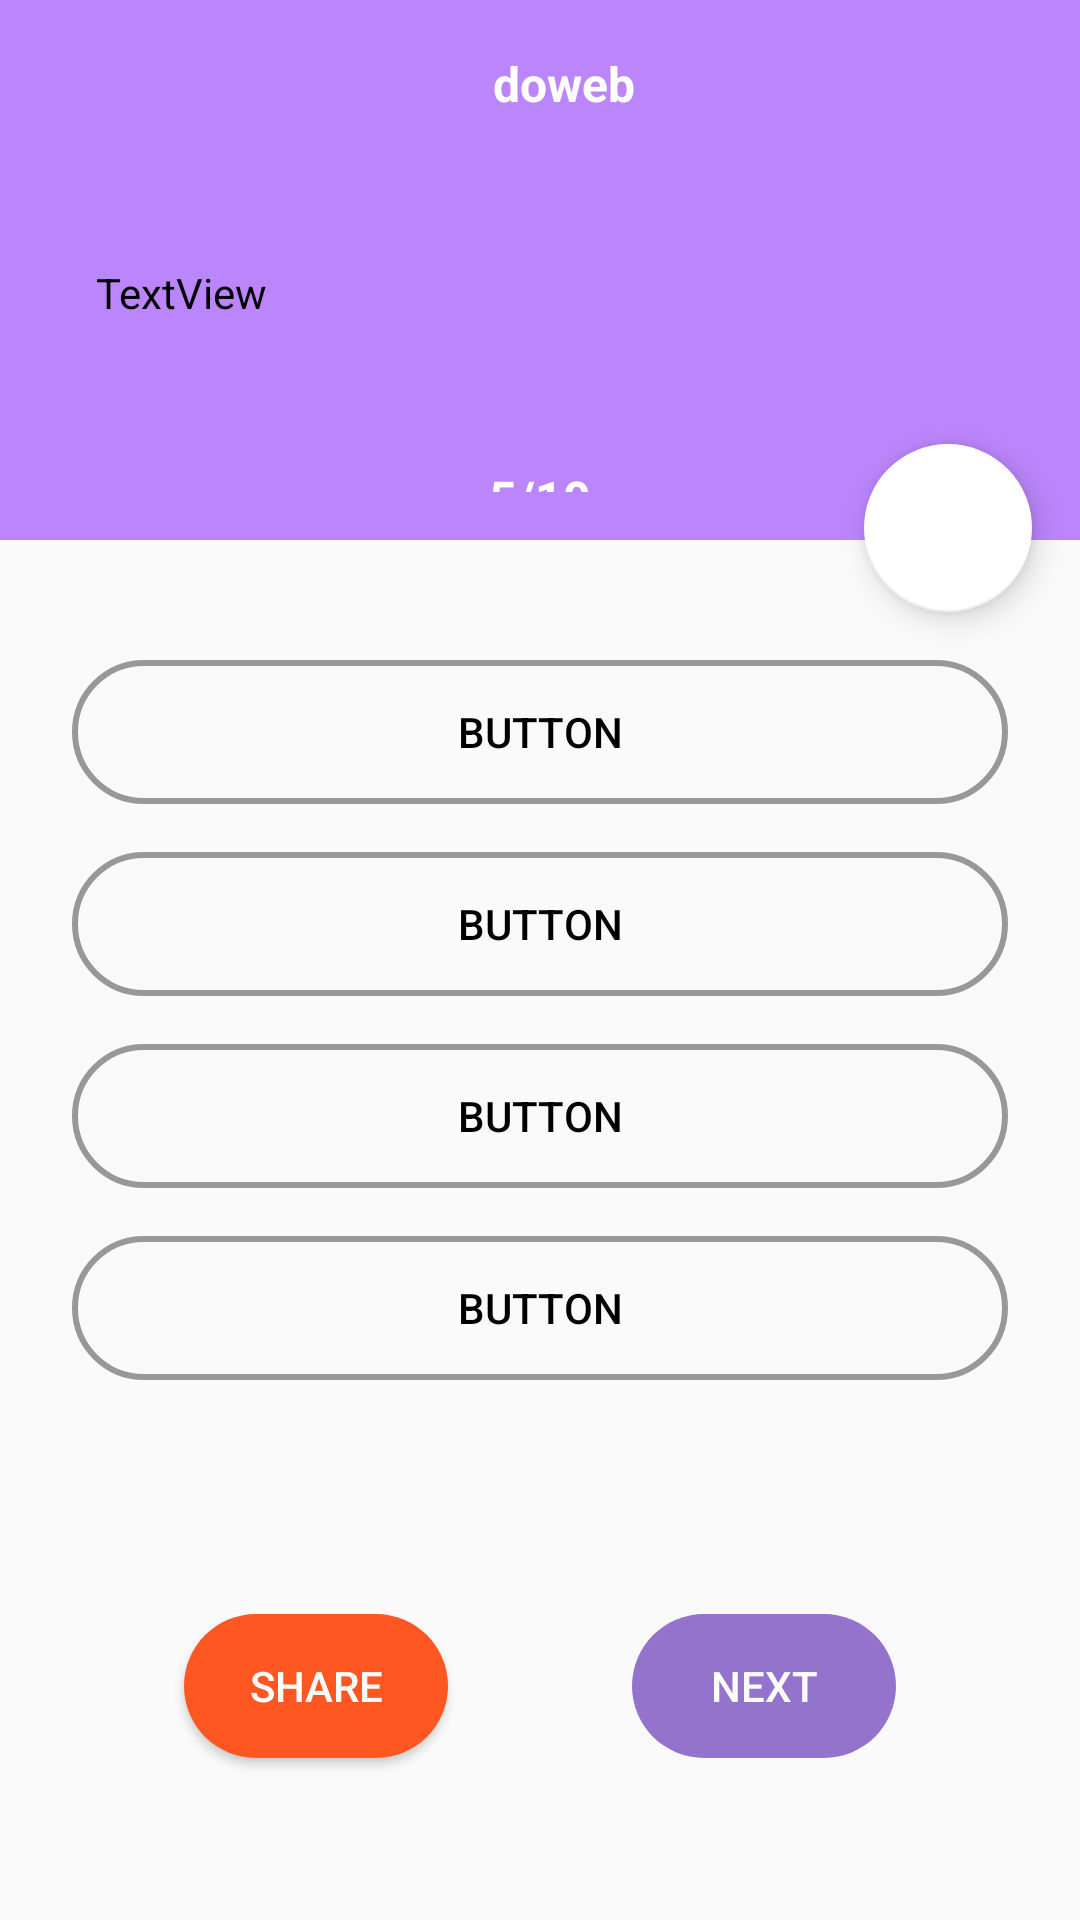

Layout XML and referenced resources for this Android screen:
<!-- AndroidManifest.xml: application theme apptheme -->
<!-- res/layout/activity_questions.xml -->
<?xml version="1.0" encoding="utf-8"?>
<androidx.constraintlayout.widget.ConstraintLayout xmlns:android="http://schemas.android.com/apk/res/android"
    xmlns:app="http://schemas.android.com/apk/res-auto"
    xmlns:tools="http://schemas.android.com/tools"
    android:layout_width="match_parent"
    android:layout_height="match_parent"
    tools:context=".QuestionsActivity">

    <com.google.android.material.floatingactionbutton.FloatingActionButton
        android:id="@+id/bookmark_btn"
        android:layout_width="wrap_content"
        android:layout_height="wrap_content"
        android:layout_marginEnd="16dp"
        android:layout_marginRight="16dp"
        android:clickable="true"
        android:translationY="24dp"
        app:backgroundTint="@color/white"
        app:layout_constraintBottom_toBottomOf="@+id/linearLayout"
        app:layout_constraintEnd_toEndOf="parent"
        app:srcCompat="@drawable/bookmark_border" />

    <LinearLayout
        android:id="@+id/linearLayout"
        android:layout_width="match_parent"
        android:layout_height="0dp"
        android:layout_marginBottom="460dp"
        android:background="@color/purple_200"
        android:orientation="vertical"
        app:layout_constraintBottom_toBottomOf="parent"
        app:layout_constraintEnd_toEndOf="parent"
        app:layout_constraintHorizontal_bias="1.0"
        app:layout_constraintStart_toStartOf="parent"
        app:layout_constraintTop_toBottomOf="@+id/toolbar"
        app:layout_constraintVertical_bias="1.0">

        <TextView
            android:id="@+id/question"
            android:layout_width="match_parent"
            android:layout_height="wrap_content"
            android:layout_margin="16dp"
            android:background="@drawable/category_bg"
            android:padding="16dp"
            android:text="TextView"
            android:textColor="@android:color/black" />

        <TextView
            android:id="@+id/no_indicator"
            android:layout_width="match_parent"
            android:layout_height="wrap_content"
            android:gravity="center"
            android:padding="16dp"
            android:text="5/10"
            android:textColor="@android:color/white"
            android:textSize="16sp"
            android:textStyle="bold" />

    </LinearLayout>

    <androidx.appcompat.widget.Toolbar
        android:id="@+id/toolbar"
        android:layout_width="0dp"
        android:layout_height="?attr/actionBarSize"
        android:background="@color/purple_200"
        android:gravity="center"
        app:layout_constraintEnd_toEndOf="parent"
        app:layout_constraintStart_toStartOf="parent"
        app:layout_constraintTop_toTopOf="parent">


        <TextView
            android:layout_width="match_parent"
            android:layout_height="wrap_content"
            android:gravity="center"
            android:text="@string/app_name"
            android:textColor="@android:color/white"
            android:textSize="16sp"
            android:textStyle="bold"

            />

    </androidx.appcompat.widget.Toolbar>

    <LinearLayout
        android:id="@+id/options_container"
        android:layout_width="match_parent"
        android:layout_height="wrap_content"
        android:layout_marginTop="16dp"
        android:orientation="vertical"
        android:padding="16dp"
        app:layout_constraintEnd_toEndOf="parent"
        app:layout_constraintStart_toStartOf="parent"
        app:layout_constraintTop_toBottomOf="@+id/linearLayout">

        <Button
            android:id="@+id/button4"
            android:layout_width="match_parent"
            android:layout_height="wrap_content"
            android:layout_margin="8dp"
            android:background="@drawable/rounded_borders"
            android:backgroundTint="#989898"
            android:textColor="@android:color/black"
            android:text="Button" />

        <Button
            android:id="@+id/button3"
            android:layout_width="match_parent"
            android:layout_height="wrap_content"
            android:layout_margin="8dp"
            android:background="@drawable/rounded_borders"
            android:backgroundTint="#989898"
            android:textColor="@android:color/black"
            android:text="Button" />

        <Button
            android:id="@+id/button2"
            android:layout_width="match_parent"
            android:layout_height="wrap_content"
            android:layout_margin="8dp"
            android:background="@drawable/rounded_borders"
            android:backgroundTint="#989898"
            android:textColor="@android:color/black"
            android:text="Button" />

        <Button
            android:id="@+id/button"
            android:layout_width="match_parent"
            android:layout_height="wrap_content"
            android:layout_margin="8dp"
            android:background="@drawable/rounded_borders"
            android:backgroundTint="#989898"
            android:textColor="@android:color/black"
            android:text="Button" />

    </LinearLayout>

    <Button
        android:id="@+id/share_btn"
        android:layout_width="88dp"
        android:layout_height="wrap_content"
        android:layout_marginStart="16dp"
        android:layout_marginLeft="16dp"
        android:text="Share"
        android:background="@drawable/rounded_corners"
        android:backgroundTint="#FF5722"
        android:textColor="@android:color/white"
        app:layout_constraintBottom_toBottomOf="parent"
        app:layout_constraintEnd_toStartOf="@+id/next_btn"
        app:layout_constraintHorizontal_bias="0.5"
        app:layout_constraintStart_toStartOf="parent"
        app:layout_constraintTop_toBottomOf="@+id/options_container" />

    <Button
        android:id="@+id/next_btn"
        android:layout_width="88dp"
        android:layout_height="wrap_content"
        android:layout_marginStart="16dp"
        android:layout_marginLeft="16dp"
        android:layout_marginEnd="16dp"
        android:layout_marginRight="16dp"
        android:text="Next"
        android:enabled = "false"
        android:alpha="0.7"
        android:background="@drawable/rounded_corners"
        android:backgroundTint="#673AB7"
        android:textColor="@android:color/white"
        app:layout_constraintBottom_toBottomOf="parent"
        app:layout_constraintEnd_toEndOf="parent"
        app:layout_constraintHorizontal_bias="0.5"
        app:layout_constraintStart_toEndOf="@+id/share_btn"
        app:layout_constraintTop_toBottomOf="@+id/options_container" />


</androidx.constraintlayout.widget.ConstraintLayout>
<!-- resources referenced by this layout -->
<resources>
  <color name="purple_200">#FFBB86FC</color>
  <color name="white">#FFFFFFFF</color>
  <!-- drawable rounded_borders (drawable) -->
  <?xml version="1.0" encoding="utf-8"?>
  <shape android:shape="rectangle" xmlns:android="http://schemas.android.com/apk/res/android">
      <solid android:color="@android:color/transparent"/>
         <corners android:radius="250dp"/>
         <stroke android:color="@color/purple_200" android:width="2dp"/>
  
  
  
  
  </shape>
  <!-- drawable rounded_corners (drawable) -->
  <?xml version="1.0" encoding="utf-8"?>
  <shape android:shape="rectangle" xmlns:android="http://schemas.android.com/apk/res/android">
     <corners android:radius="300dp"/>
      <solid android:color="@color/purple_200"/>
  </shape>
  <string name="app_name">doweb</string>
  <style name="apptheme" parent="Theme.AppCompat.Light.NoActionBar">
          
          <item name="colorPrimary">@color/purple_200</item>
          <item name="colorPrimaryVariant">@color/primaryvariant</item>
          <item name="colorOnPrimary">@color/white</item>
          
          <item name="colorSecondary">@color/teal_200</item>
          <item name="colorSecondaryVariant">@color/teal_700</item>
          <item name="colorOnSecondary">@color/black</item>
          
          <item name="android:statusBarColor" tools:targetApi="l">?attr/colorPrimaryVariant</item>
          
      </style>
  <color name="primaryvariant">#FFBB86fd</color>
  <color name="teal_200">#FF03DAC5</color>
  <color name="teal_700">#FF018786</color>
  <color name="black">#FF000000</color>
</resources>
